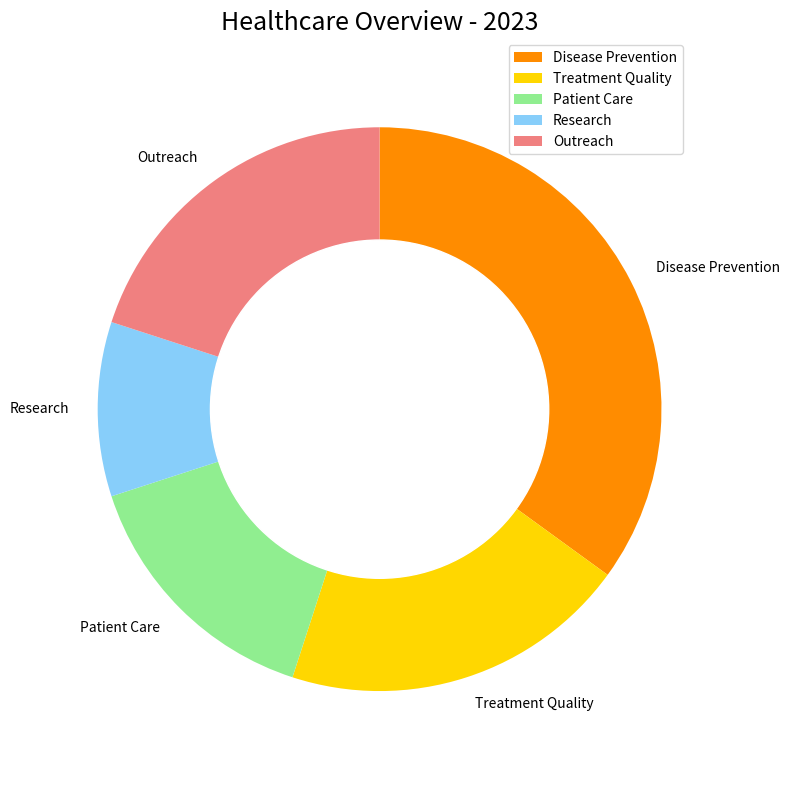

The script that saved this image: (Note: this script raises an exception after producing the figure.)

import matplotlib.pyplot as plt
import numpy as np

data_labels = ['Disease Prevention', 'Treatment Quality', 'Patient Care', 'Research', 'Outreach']
data = np.array([35, 20, 15, 10, 20])
line_labels = ['Category', 'ratio']

fig = plt.figure(figsize=(8, 8))
ax = fig.add_subplot(111)

ax.pie(data, labels=data_labels, startangle=90, counterclock=False, 
       colors=['darkorange', 'gold', 'lightgreen', 'lightskyblue', 'lightcoral'])
centre_circle = plt.Circle((0, 0), 0.60, color="white")
ax.add_artist(centre_circle)
ax.axis('equal')
ax.legend(data_labels, loc='best')
plt.title('Healthcare Overview - 2023', fontsize=18)
plt.tight_layout()
plt.savefig('/cpfs01/user/yanxiangchao/code0/gpt_chart/structchart_simulation/simulated_data_corner_cases/rings/png/20231227-021402_97.png')
plt.clf()
